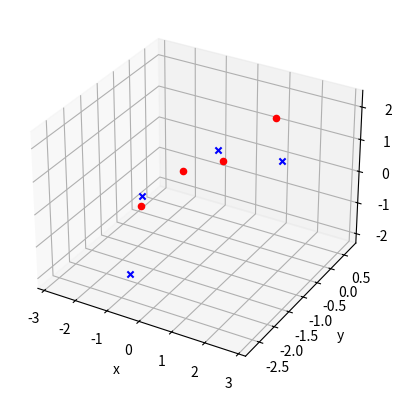

Recreate this plot in Python.
from math import *
from mpl_toolkits.mplot3d import Axes3D
import matplotlib.pyplot as plt

C1 = [[-1, 0.8, 0.7, 1.2], [-1, -0.8,-0.7, 0.2], [-1, -0.5,0.3,-0.2], [-1, -2.8, -0.1, -2]]
C2 = [[-1, 1.2,-1.7, 2.2] , [-1, -0.8,-2, 0.5], [-1, -0.5,-2.7,-1.2], [-1, 2.8, -1.4, 2.1]]

def adaline():
  pass

def perceptron():
  pass

def graph():
  fig = plt.figure()
  ax = fig.add_subplot(111, projection='3d')
  ax.set_xlabel('x')
  ax.set_ylabel('y')
  ax.set_zlabel('z')

  points_x_c1 = [x[1] for x in C1]
  points_x_c2 = [x[1] for x in C2]

  points_y_c1 = [x[2] for x in C1]
  points_y_c2 = [x[2] for x in C2]

  points_z_c1 = [x[3] for x in C1]
  points_z_c2 = [x[3] for x in C2]

  ax.scatter(points_x_c1, points_y_c1, points_z_c1, c="r", marker="o", depthshade=False)
  ax.scatter(points_x_c2, points_y_c2, points_z_c2, c="b", marker="x", depthshade=False)
  plt.show()

def main():
  graph()


if __name__ == "__main__":
  main()